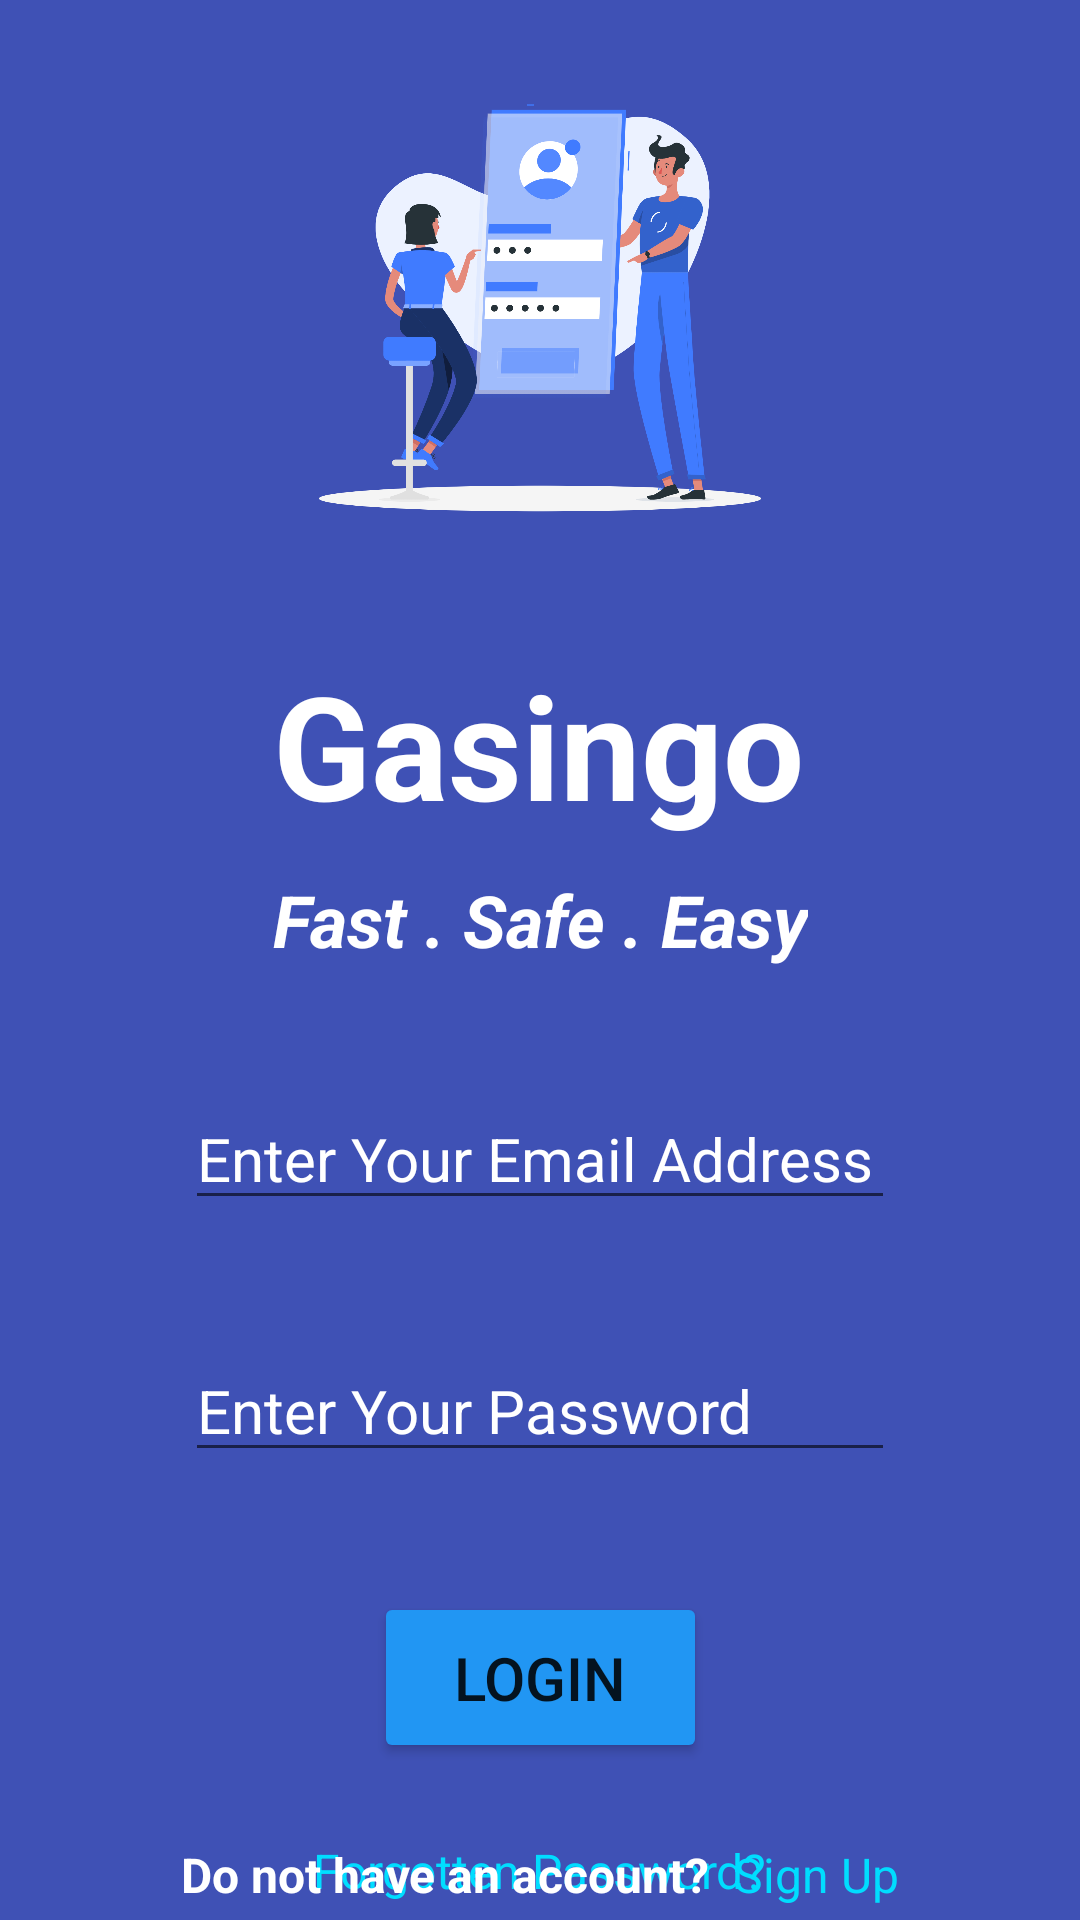

Layout XML and referenced resources for this Android screen:
<!-- AndroidManifest.xml: application theme Theme.GDMS -->
<!-- res/layout/activity_main.xml -->
<?xml version="1.0" encoding="utf-8"?>
<androidx.constraintlayout.widget.ConstraintLayout xmlns:android="http://schemas.android.com/apk/res/android"
    xmlns:app="http://schemas.android.com/apk/res-auto"
    xmlns:tools="http://schemas.android.com/tools"
    android:layout_width="match_parent"
    android:layout_height="match_parent"
    android:background="@color/mainpage_back_color"
    tools:context=".MainActivity">

    <TextView
        android:id="@+id/textView"
        android:layout_width="wrap_content"
        android:layout_height="wrap_content"
        android:layout_marginBottom="10dp"
        android:text="@string/tv_1"
        android:textColor="@color/white"
        android:textSize="48sp"
        android:textStyle="bold"
        app:layout_constraintBottom_toTopOf="@+id/textView2"
        app:layout_constraintEnd_toEndOf="parent"
        app:layout_constraintHorizontal_bias="0.498"
        app:layout_constraintStart_toStartOf="parent"
        app:layout_constraintTop_toBottomOf="@+id/imageView3" />

    <TextView
        android:id="@+id/textView2"
        android:layout_width="wrap_content"
        android:layout_height="wrap_content"
        android:layout_marginBottom="20dp"
        android:text="@string/tv_2"
        android:textColor="@color/white"
        android:textSize="24sp"
        android:textStyle="bold|italic"
        app:layout_constraintBottom_toTopOf="@+id/log_email_pt"
        app:layout_constraintEnd_toEndOf="parent"
        app:layout_constraintHorizontal_bias="0.5"
        app:layout_constraintStart_toStartOf="parent"
        app:layout_constraintTop_toBottomOf="@+id/textView" />

    <EditText
        android:id="@+id/log_email_pt"
        android:layout_width="wrap_content"
        android:layout_height="wrap_content"
        android:layout_marginTop="20dp"
        android:layout_marginBottom="20dp"
        android:ems="10"
        android:hint="@string/hint_1"
        android:inputType="textEmailAddress"
        android:textColor="@color/white"
        android:textColorHint="@color/white"
        android:textSize="20sp"
        app:layout_constraintBottom_toTopOf="@+id/log_pass_pt"
        app:layout_constraintEnd_toEndOf="parent"
        app:layout_constraintHorizontal_bias="0.5"
        app:layout_constraintStart_toStartOf="parent"
        app:layout_constraintTop_toBottomOf="@+id/textView2" />

    <EditText
        android:id="@+id/log_pass_pt"
        android:layout_width="wrap_content"
        android:layout_height="wrap_content"
        android:layout_marginTop="20dp"
        android:layout_marginBottom="20dp"
        android:ems="10"
        android:hint="@string/hint_2"
        android:inputType="numberPassword"
        android:textColor="@color/white"
        android:textColorHint="@color/white"
        android:textSize="20sp"
        app:layout_constraintBottom_toTopOf="@+id/log_btn"
        app:layout_constraintEnd_toEndOf="parent"
        app:layout_constraintHorizontal_bias="0.5"
        app:layout_constraintStart_toStartOf="parent"
        app:layout_constraintTop_toBottomOf="@+id/log_email_pt" />

    <Button
        android:id="@+id/log_btn"
        android:layout_width="111dp"
        android:layout_height="57dp"
        android:layout_marginTop="40dp"
        android:backgroundTint="#2196F3"
        android:text="@string/log_btn"
        android:textSize="20sp"
        app:layout_constraintEnd_toEndOf="parent"
        app:layout_constraintHorizontal_bias="0.5"
        app:layout_constraintStart_toStartOf="parent"
        app:layout_constraintTop_toBottomOf="@+id/log_pass_pt" />

    <TextView
        android:id="@+id/fog_link"
        android:layout_width="wrap_content"
        android:layout_height="wrap_content"
        android:layout_marginTop="25dp"
        android:text="@string/link_1"
        android:textColor="@android:color/holo_blue_bright"
        android:textSize="16sp"
        app:layout_constraintEnd_toEndOf="parent"
        app:layout_constraintHorizontal_bias="0.5"
        app:layout_constraintStart_toStartOf="parent"
        app:layout_constraintTop_toBottomOf="@+id/log_btn" />

    <TextView
        android:id="@+id/textView4"
        android:layout_width="wrap_content"
        android:layout_height="wrap_content"
        android:layout_marginStart="80dp"
        android:layout_marginTop="45dp"
        android:layout_marginEnd="8dp"
        android:layout_marginBottom="70dp"
        android:text="@string/stmt_1"
        android:textColor="@android:color/background_light"
        android:textSize="16sp"
        android:textStyle="bold"
        app:layout_constraintBottom_toBottomOf="parent"
        app:layout_constraintEnd_toStartOf="@+id/sign_link"
        app:layout_constraintHorizontal_bias="0.5"
        app:layout_constraintStart_toStartOf="parent"
        app:layout_constraintTop_toBottomOf="@+id/fog_link" />

    <TextView
        android:id="@+id/sign_link"
        android:layout_width="wrap_content"
        android:layout_height="wrap_content"
        android:layout_marginEnd="80dp"
        android:onClick="openRegistration"
        android:text="@string/sign_link"
        android:textColor="@android:color/holo_blue_bright"
        android:textSize="16sp"
        app:layout_constraintBaseline_toBaselineOf="@+id/textView4"
        app:layout_constraintEnd_toEndOf="parent"
        app:layout_constraintHorizontal_bias="0.5"
        app:layout_constraintStart_toEndOf="@+id/textView4" />

    <ImageView
        android:id="@+id/imageView3"
        android:layout_width="212dp"
        android:layout_height="190dp"
        android:layout_marginTop="8dp"
        android:layout_marginBottom="18dp"
        app:layout_constraintBottom_toTopOf="@+id/textView"
        app:layout_constraintEnd_toEndOf="parent"
        app:layout_constraintHorizontal_bias="0.5"
        app:layout_constraintStart_toStartOf="parent"
        app:layout_constraintTop_toTopOf="parent"
        app:srcCompat="@drawable/login" />

</androidx.constraintlayout.widget.ConstraintLayout>
<!-- resources referenced by this layout -->
<resources>
  <color name="mainpage_back_color">#3F51B5</color>
  <color name="white">#FFFFFFFF</color>
  <!-- drawable login: png bitmap (drawable, 287390 bytes) -->
  <string name="hint_1">Enter Your Email Address</string>
  <string name="hint_2">Enter Your Password</string>
  <string name="link_1">Forgotten Password?</string>
  <string name="log_btn">Login</string>
  <string name="sign_link">Sign Up</string>
  <string name="stmt_1">Do not have an account?</string>
  <string name="tv_1">Gasingo</string>
  <string name="tv_2">Fast . Safe . Easy</string>
  <style name="Theme.GDMS" parent="Theme.MaterialComponents.DayNight.DarkActionBar">
          
          <item name="colorPrimary">@color/purple_500</item>
          <item name="colorPrimaryVariant">@color/purple_700</item>
          <item name="colorOnPrimary">@color/white</item>
          
          <item name="colorSecondary">@color/teal_200</item>
          <item name="colorSecondaryVariant">@color/teal_700</item>
          <item name="colorOnSecondary">@color/black</item>
          
          <item name="android:statusBarColor" tools:targetApi="l">?attr/colorPrimaryVariant</item>
          
      </style>
  <color name="purple_500">#FF6200EE</color>
  <color name="purple_700">#FF3700B3</color>
  <color name="teal_200">#FF03DAC5</color>
  <color name="teal_700">#FF018786</color>
  <color name="black">#FF000000</color>
</resources>
